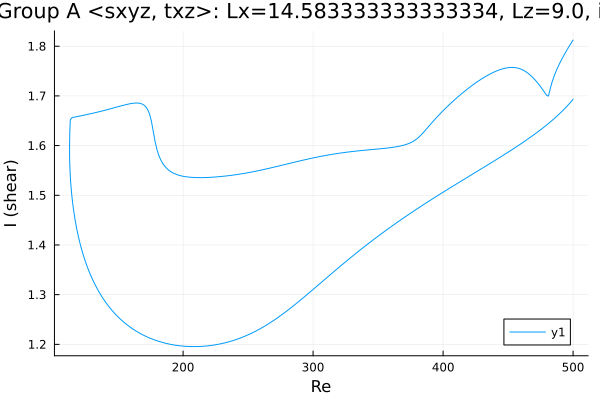

The table this chart was drawn from, first rows:
Re, shear
500.0, 1.693
499.4, 1.691
498, 1.687
496.6, 1.683
495.1, 1.679
493.7, 1.675
492.3, 1.671
490.9, 1.667
489.5, 1.664
488.1, 1.66
486.7, 1.657
485.2, 1.654
483.8, 1.651
482.4, 1.647
481, 1.644
479.6, 1.641
478.2, 1.638
476.8, 1.635
475.3, 1.633
473.9, 1.63
472.5, 1.627
471.1, 1.624
469.7, 1.622
468.3, 1.619
466.9, 1.616
465.4, 1.614
464, 1.611
462.6, 1.609
461.2, 1.606
459.8, 1.603
458.4, 1.601
457, 1.599
455.5, 1.596
454.1, 1.594
452.7, 1.591
451.3, 1.589
449.9, 1.587
448.5, 1.584
447.1, 1.582
445.6, 1.579
444.2, 1.577
442.8, 1.575
441.4, 1.573
440, 1.57
438.6, 1.568
437.2, 1.566
435.7, 1.563
434.3, 1.561
432.9, 1.559
431.5, 1.557
430.1, 1.554
428.7, 1.552
427.3, 1.55
425.8, 1.548
424.4, 1.545
423, 1.543
421.6, 1.541
420.2, 1.539
418.8, 1.536
417.4, 1.534
... 550 more rows
